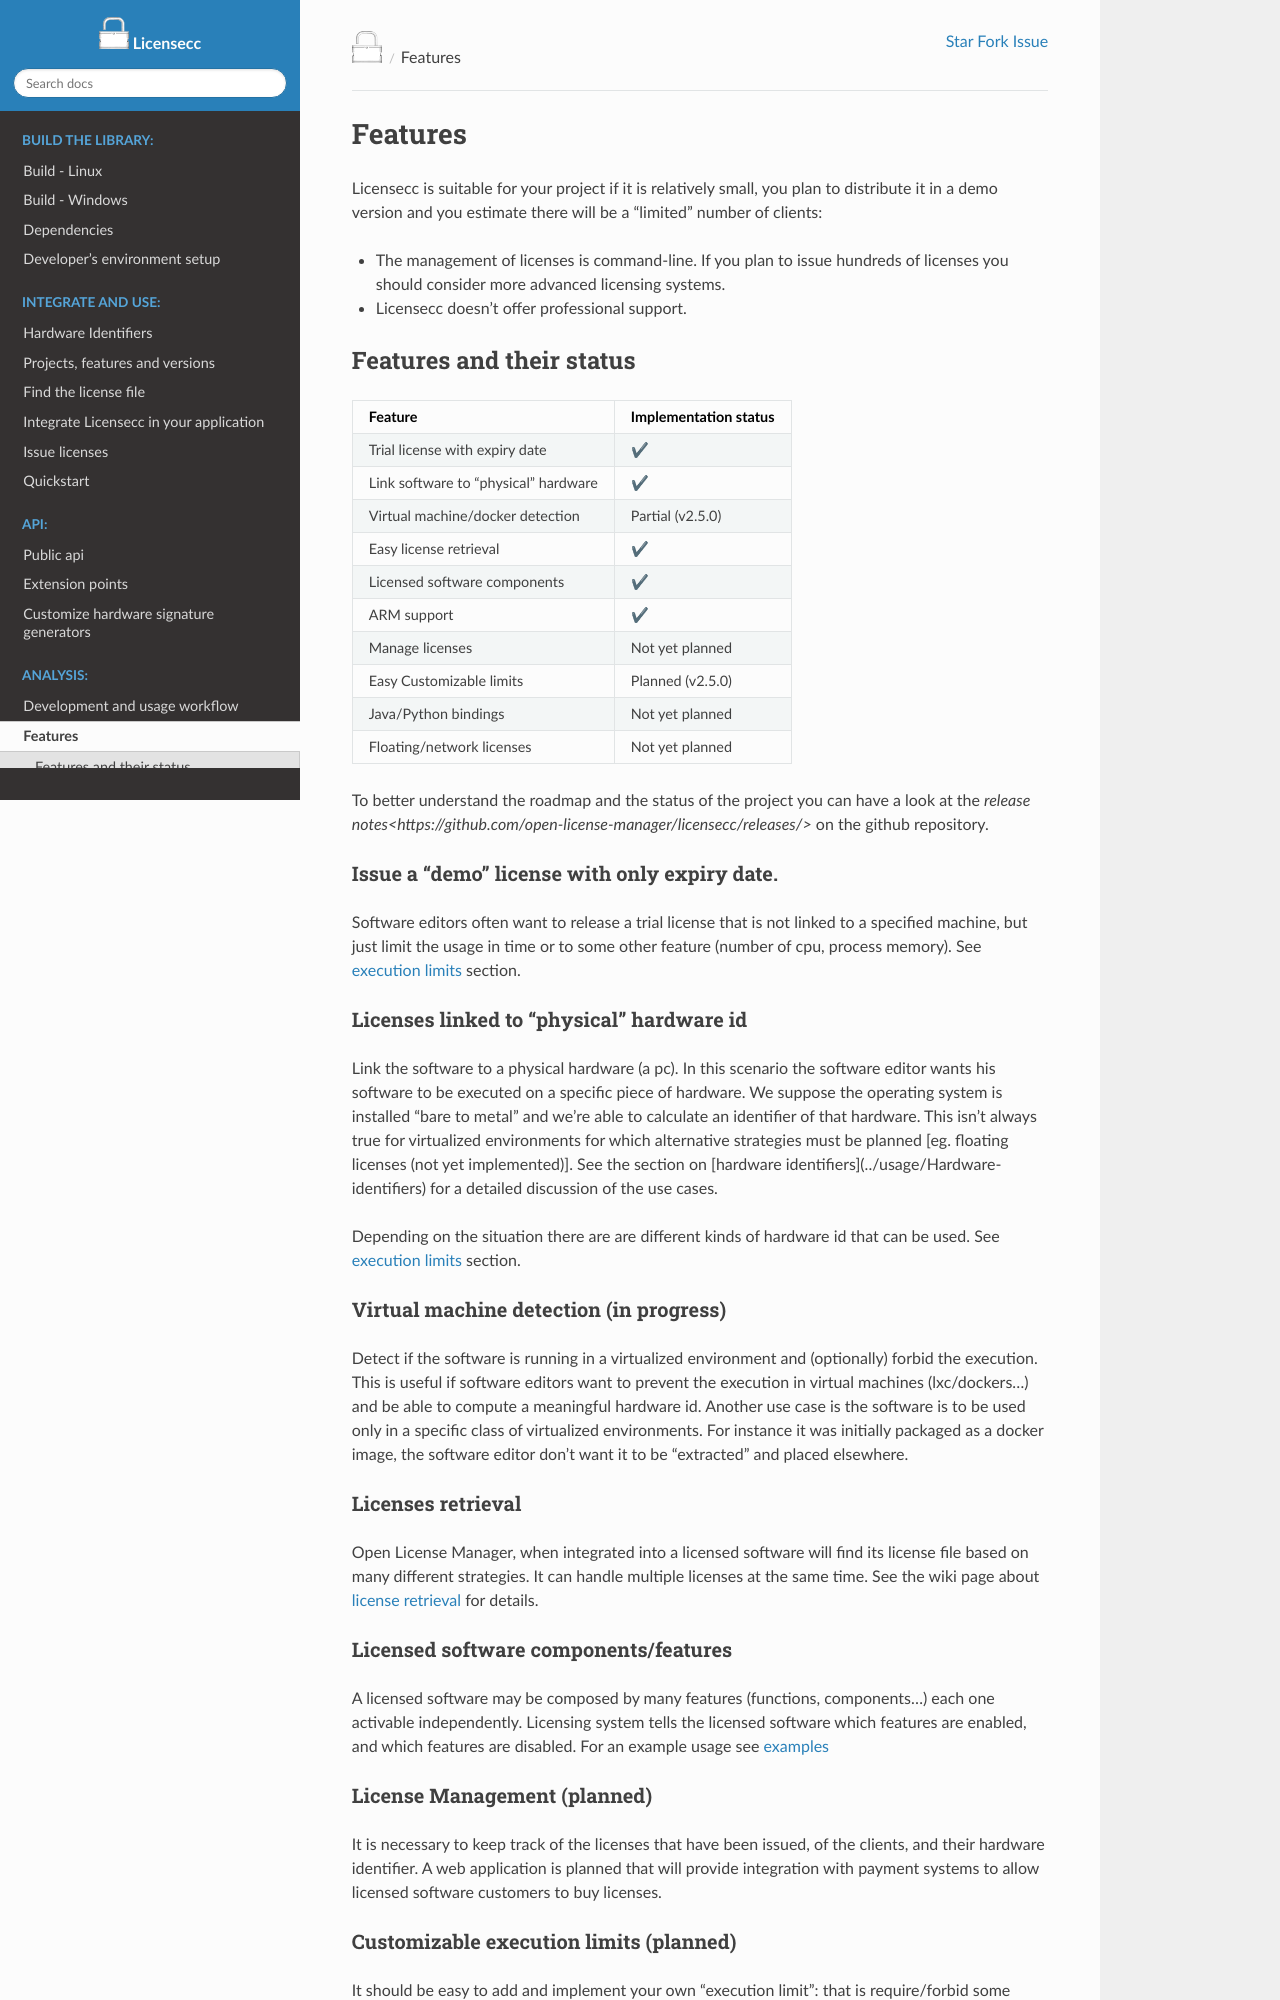

repository: open-license-manager/licensecc · page: v2.1.0/analysis/features.html · generator: sphinx

###########
Features
###########

Licensecc is suitable  for your project if it is relatively small, you plan to distribute it in a demo version and you 
estimate there will be a "limited" number of clients: 

* The management of licenses is command-line. If you plan to issue hundreds of licenses you should consider more advanced licensing systems.   
* Licensecc doesn't offer professional support. 

Features and their status
****************************

======================================  ========================
 Feature                                 Implementation status    
======================================  ========================
Trial license with expiry date          |:heavy_check_mark:|  
Link software to "physical" hardware    |:heavy_check_mark:|  
Virtual machine/docker detection        Partial (v2.5.0)          
Easy license retrieval                  |:heavy_check_mark:|
Licensed software components			|:heavy_check_mark:|
ARM support								|:heavy_check_mark:|
Manage licenses                         Not yet planned               
Easy Customizable limits                Planned (v2.5.0)               
Java/Python bindings                    Not yet planned               
Floating/network licenses               Not yet planned               
======================================  ========================

To better understand the roadmap and the status of the project you can 
have a look at the `release notes<https://github.com/open-license-manager/licensecc/releases/>` on the github repository.

Issue a "demo" license with only expiry date.
==============================================
Software editors often want to release a trial license that is not linked to a specified machine, but just limit the usage in time or to some other feature (number of cpu, process memory).
See :ref:`execution limits <Execution limits>` section.

Licenses linked to "physical" hardware id
===========================================
Link the software to a physical hardware (a pc). In this scenario the software editor wants his software to be executed on a specific piece of hardware. We suppose the operating system is installed "bare to metal" and we're able to calculate an identifier of that hardware. This isn't always true for virtualized environments for which alternative strategies must be planned [eg. floating licenses (not yet implemented)]. See the section on [hardware identifiers](../usage/Hardware-identifiers) for a detailed discussion of the use cases.

Depending on the situation there are are different kinds of hardware id that can be used. See :ref:`execution limits <Execution limits>` section.

Virtual machine detection (in progress)
==========================================
Detect if the software is running in a virtualized environment and (optionally) forbid the execution. This is useful if software editors want to prevent the execution in virtual machines (lxc/dockers...) and be able to compute a meaningful hardware id. 
Another use case is the software is to be used only in a specific class of virtualized environments. For instance it was initially packaged as a docker image, the software editor don't want it to be "extracted" and placed elsewhere.

Licenses retrieval
=======================
Open License Manager, when integrated into a licensed software will find its license file based on many different strategies.
It can handle multiple licenses at the same time. See the wiki page about :ref:`license retrieval <usage/find-the-license:Find the license file>` for details.
 
Licensed software components/features
=========================================================
A licensed software may be composed by many features (functions, components...) each one activable independently. Licensing system tells the licensed software which features are enabled, and which features are disabled. 
For an example usage see `examples <https://github.com/open-license-manager/examples/tree/develop/program_features>`_ 
 
License Management (planned)
==================================
It is necessary to keep track of the licenses that have been issued, of the clients, and their hardware identifier. 
A web application is planned that will provide integration with payment systems to allow licensed software customers to buy licenses.

Customizable execution limits (planned)
==========================================
It should be easy to add and implement your own "execution limit": that is require/forbid some feature in the application execution environment.
